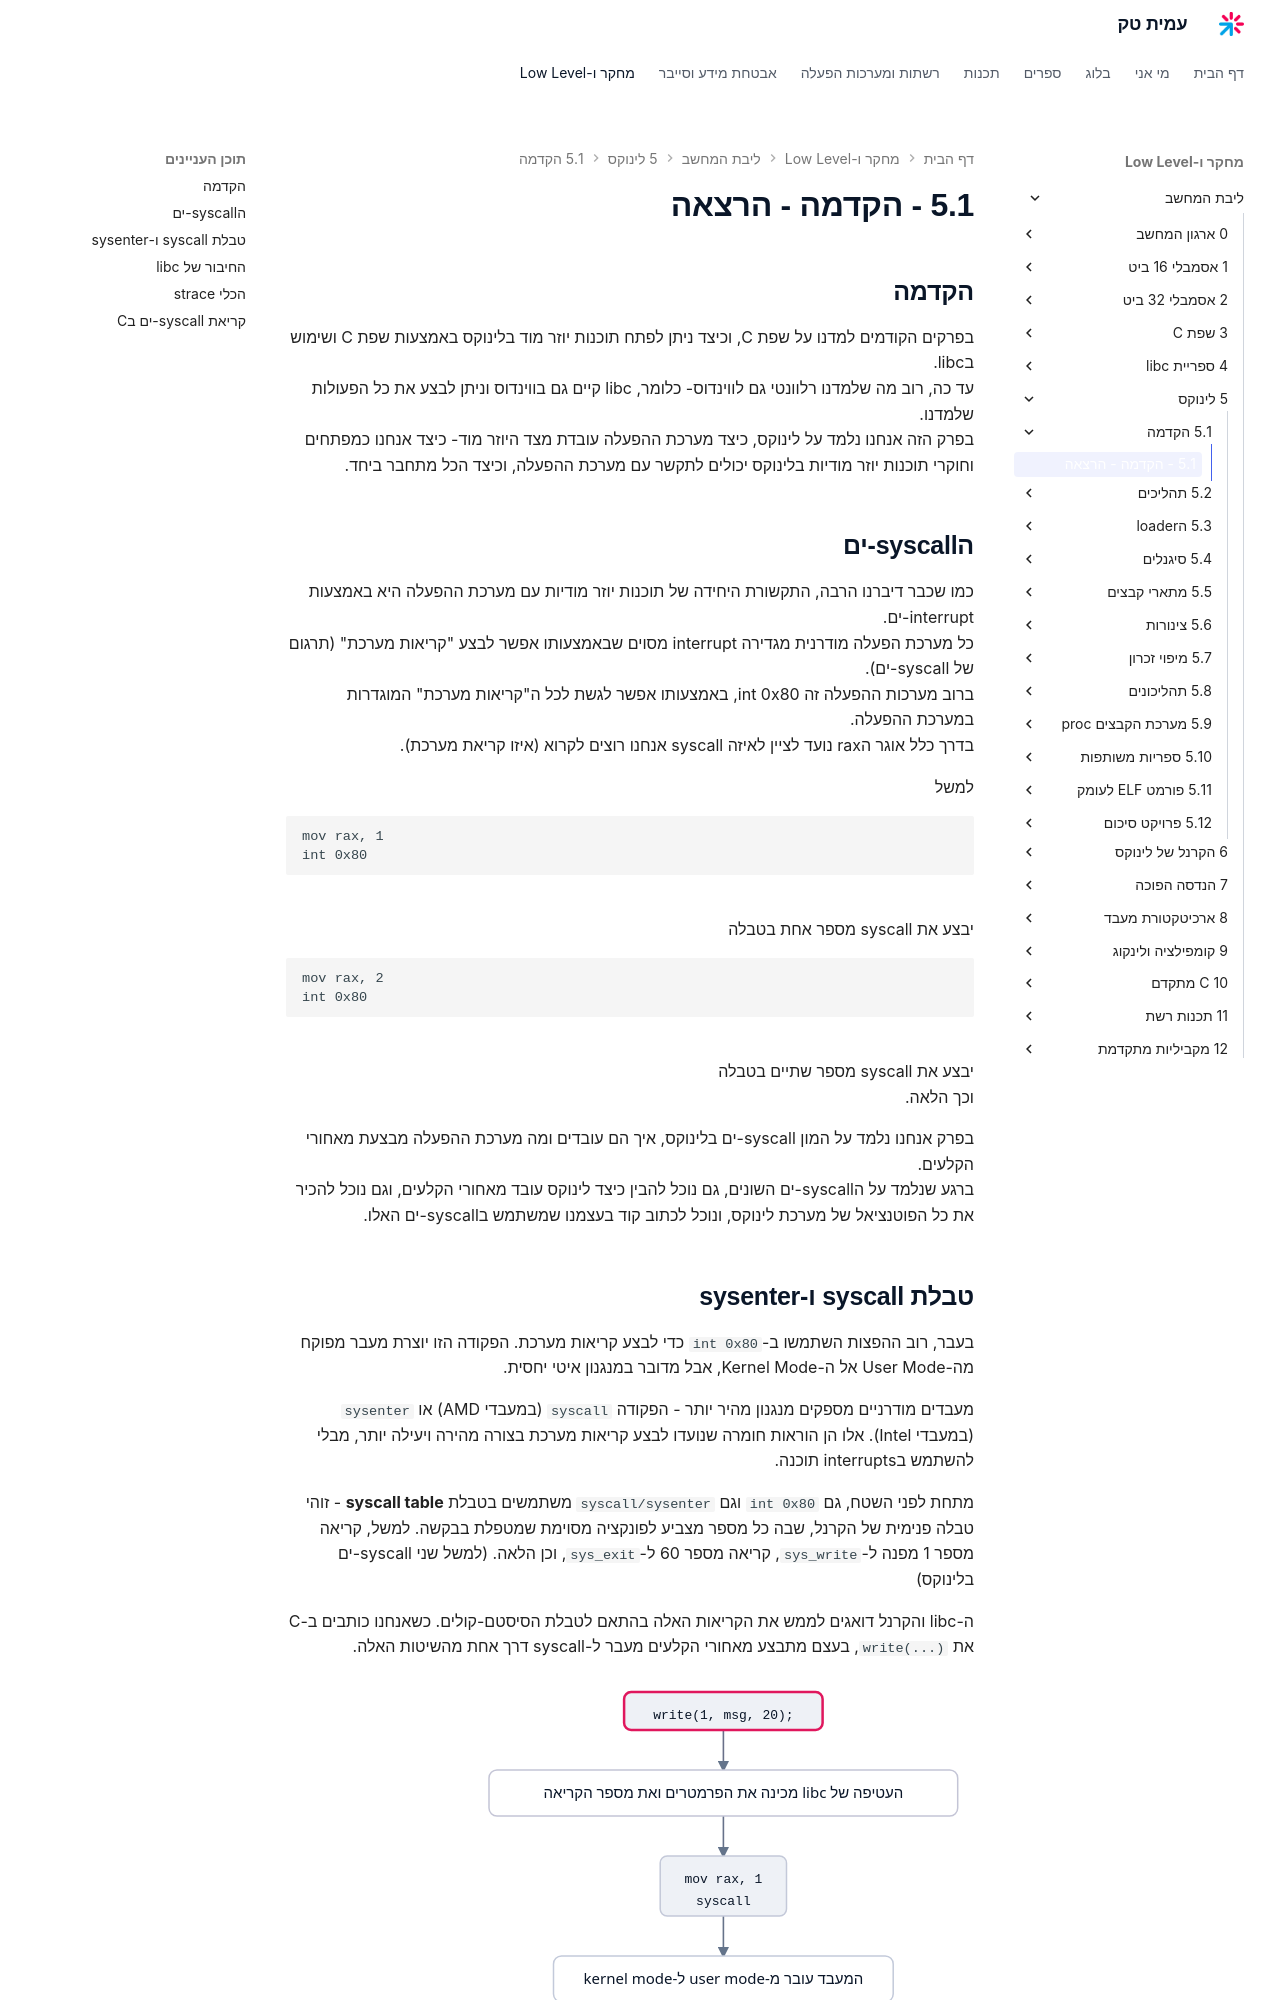

repository: AmitPinchasi/amittech · page: ליבת-המחשב/5 - לינוקס/5.1 - הקדמה/5.1 - הקדמה - הרצאה/index.html · generator: mkdocs

## הקדמה
בפרקים הקודמים למדנו על שפת C, וכיצד ניתן לפתח תוכנות יוזר מוד בלינוקס באמצעות שפת C ושימוש בlibc.
עד כו, הרוב המוחלט שמה שלמדנו רלוונטי גם לווינדוס- כלומר, libc קיים גם בווינדוס וניתן לבצע את כל הפעולות שלמדנו.
בפרק הזה אנחנו נלמד על לינוקס, כיצד מערכת ההפעלה עובדת מצד היוזר מוד- כיצד אנחנו כמפתחים וחוקרי תוכנות יוזר מודיות בלינוקס יכולים לתקשר עם מערכת ההפעלה, וכיצד הכל מתחבר ביחד.

## הsyscall-ים
כמו שכבר דיברנו הרבה, התקשורת היחידה של תכונות יוזרמודית עם מערכת ההפעלה היא באמצעות interrupt-ים.
כל מערכת ההפעלה מודרנית מגדירה inerrrupt מסוים שבאמצעותו אפשר לבצע "קריאות מערכת" (תרגום של syscall-ים).
ברוב מערכות ההפעלה זה int 0x80, באמצעותו אפשר לגשת לכל ה"קריאות מערכת" המוגדרות במערכת ההפעלה.
בדרך כלל אוגר הrax נועד לציין איזה syscall אנחנו קוראים לקרוא, (איזה קריאת מערכת).

למשל
```
mov 1, rax
int 0x80
```
יבצע את syscall מספר אחת בטבלה
```
mov 2, rax
int 0x80
```
יבצע את syscall מספר שתים בטבלה
וכך הלאה.

בפרק אנחנו נלמד על המון syscall-ים בלינוקס, איך הם עובדים ומה מערכת ההפעלה מבצעת מאחורי הקלעים.
ברגע שנלמד על הsyscall-ים השונים, גם נוכל להבין כיצד לינוקס עובד מאחורי הקלעים, וגם נוכל להכיר את כל הפוטנציאל של מערכת לינוקס, ונוכל לכתוב קוד בעצמנו שמשתמש בsyscall-ים האלו.
